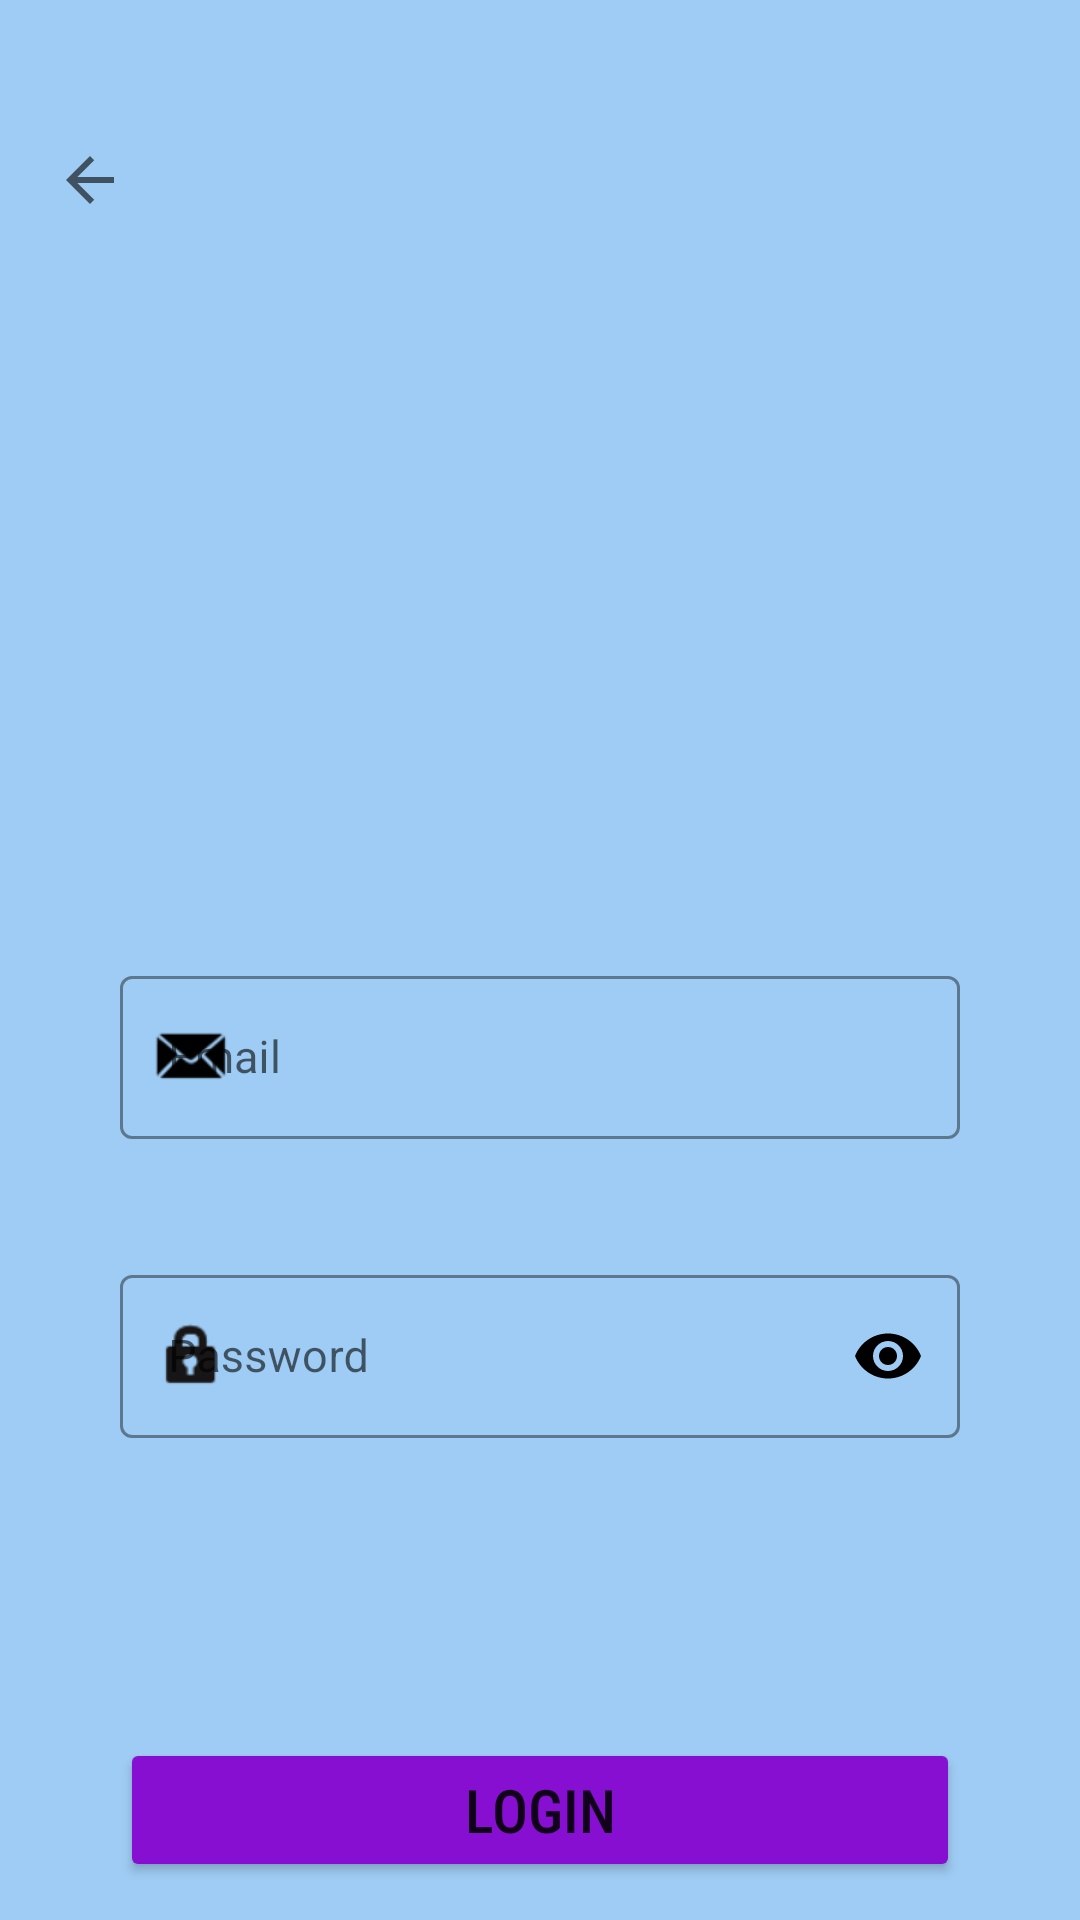

Produce the Android XML layout that renders to this screen, including the resource entries it uses.
<!-- AndroidManifest.xml: application theme Theme.EFarmersMarket -->
<!-- res/layout/activity_customer_login.xml -->
<?xml version="1.0" encoding="utf-8"?>
<androidx.constraintlayout.widget.ConstraintLayout xmlns:android="http://schemas.android.com/apk/res/android"
    xmlns:app="http://schemas.android.com/apk/res-auto"
    xmlns:tools="http://schemas.android.com/tools"
    android:layout_width="match_parent"
    android:layout_height="match_parent"
    tools:context=".customer_login">
    <LinearLayout
        android:layout_width="match_parent"
        android:layout_height="match_parent"
        android:orientation="vertical"
        app:layout_constraintBottom_toBottomOf="parent"
        app:layout_constraintEnd_toEndOf="parent"
        app:layout_constraintHorizontal_bias="0.5"
        app:layout_constraintStart_toStartOf="parent"
        app:layout_constraintTop_toTopOf="parent"
        android:background="#9FCCF4">

        <ImageButton
            android:id="@+id/imageButton2"
            android:layout_width="60dp"
            android:layout_height="60dp"
            android:onClick="back"
            android:layout_marginTop="30dp"
            android:background="#00EDE9E9"
            app:layout_constraintStart_toStartOf="parent"
            app:srcCompat="?attr/actionModeCloseDrawable" />

        <ImageView
            android:id="@+id/imageView2"
            android:layout_width="150dp"
            android:layout_height="150dp"
            android:layout_marginTop="30dp"
            android:layout_gravity="center"
            app:srcCompat="@drawable/customer_login_icon" />

        <com.google.android.material.textfield.TextInputLayout
            style="@style/Widget.MaterialComponents.TextInputLayout.OutlinedBox"
            android:layout_width="match_parent"
            android:layout_height="wrap_content"
            android:layout_marginLeft="40dp"
            android:layout_marginTop="50dp"
            android:layout_marginRight="40dp"
            android:hint="Email"
            app:boxStrokeColor="@color/black"
            app:boxStrokeWidthFocused="2dp"
            app:endIconMode="clear_text"
            app:endIconTint="@color/black"
            app:startIconDrawable="@android:drawable/sym_action_email"
            app:startIconTint="#000000">

            <com.google.android.material.textfield.TextInputEditText
                android:id="@+id/email"
                android:layout_width="match_parent"
                android:layout_height="match_parent"
                android:textSize="15dp"
                android:inputType="textEmailAddress" />
        </com.google.android.material.textfield.TextInputLayout>

        <com.google.android.material.textfield.TextInputLayout
            style="@style/Widget.MaterialComponents.TextInputLayout.OutlinedBox"
            android:layout_width="match_parent"
            android:layout_height="wrap_content"
            android:layout_marginLeft="40dp"
            android:layout_marginTop="40dp"
            android:layout_marginRight="40dp"
            android:hint="Password"
            app:boxStrokeColor="@color/black"
            app:boxStrokeWidthFocused="2dp"
            app:endIconTint="@color/black"
            app:passwordToggleEnabled="true"
            app:passwordToggleTint="@color/black"
            app:startIconDrawable="@android:drawable/ic_lock_idle_lock"
            app:startIconTint="#171515">

            <com.google.android.material.textfield.TextInputEditText
                android:id="@+id/password"
                android:layout_width="match_parent"
                android:layout_height="match_parent"
                android:textSize="15dp"
                android:inputType="textPassword" />

        </com.google.android.material.textfield.TextInputLayout>

        <Button
            android:id="@+id/SignUp"
            android:layout_width="match_parent"
            android:layout_height="wrap_content"
            android:layout_marginTop="100dp"
            android:layout_marginRight="40dp"
            android:layout_marginLeft="40dp"
            android:onClick="Login"
            android:fontFamily="sans-serif-condensed-medium"
            android:backgroundTint="#870FD1"
            android:text="Login"
            android:textSize="20dp"/>
    </LinearLayout>
</androidx.constraintlayout.widget.ConstraintLayout>
<!-- resources referenced by this layout -->
<resources>
  <style name="Theme.EFarmersMarket" parent="Theme.MaterialComponents.DayNight.NoActionBar">
          
          <item name="colorPrimary">@color/purple_500</item>
          <item name="colorPrimaryVariant">@color/purple_700</item>
          <item name="colorOnPrimary">@color/white</item>
          
          <item name="colorSecondary">@color/teal_200</item>
          <item name="colorSecondaryVariant">@color/teal_700</item>
          <item name="colorOnSecondary">@color/black</item>
          
          <item name="android:windowTranslucentStatus">true</item>
          <item name="android:windowTranslucentNavigation">true</item>
          
      </style>
  <!-- not gathered from this repository: default colours our renderer supplied (Android Studio template values) -->
  <color name="purple_500">#FF6200EE</color>
  <color name="purple_700">#FF3700B3</color>
  <color name="teal_200">#FF03DAC5</color>
  <color name="teal_700">#FF018786</color>
  <color name="black">#FF000000</color>
  <color name="white">#FFFFFFFF</color>
</resources>
